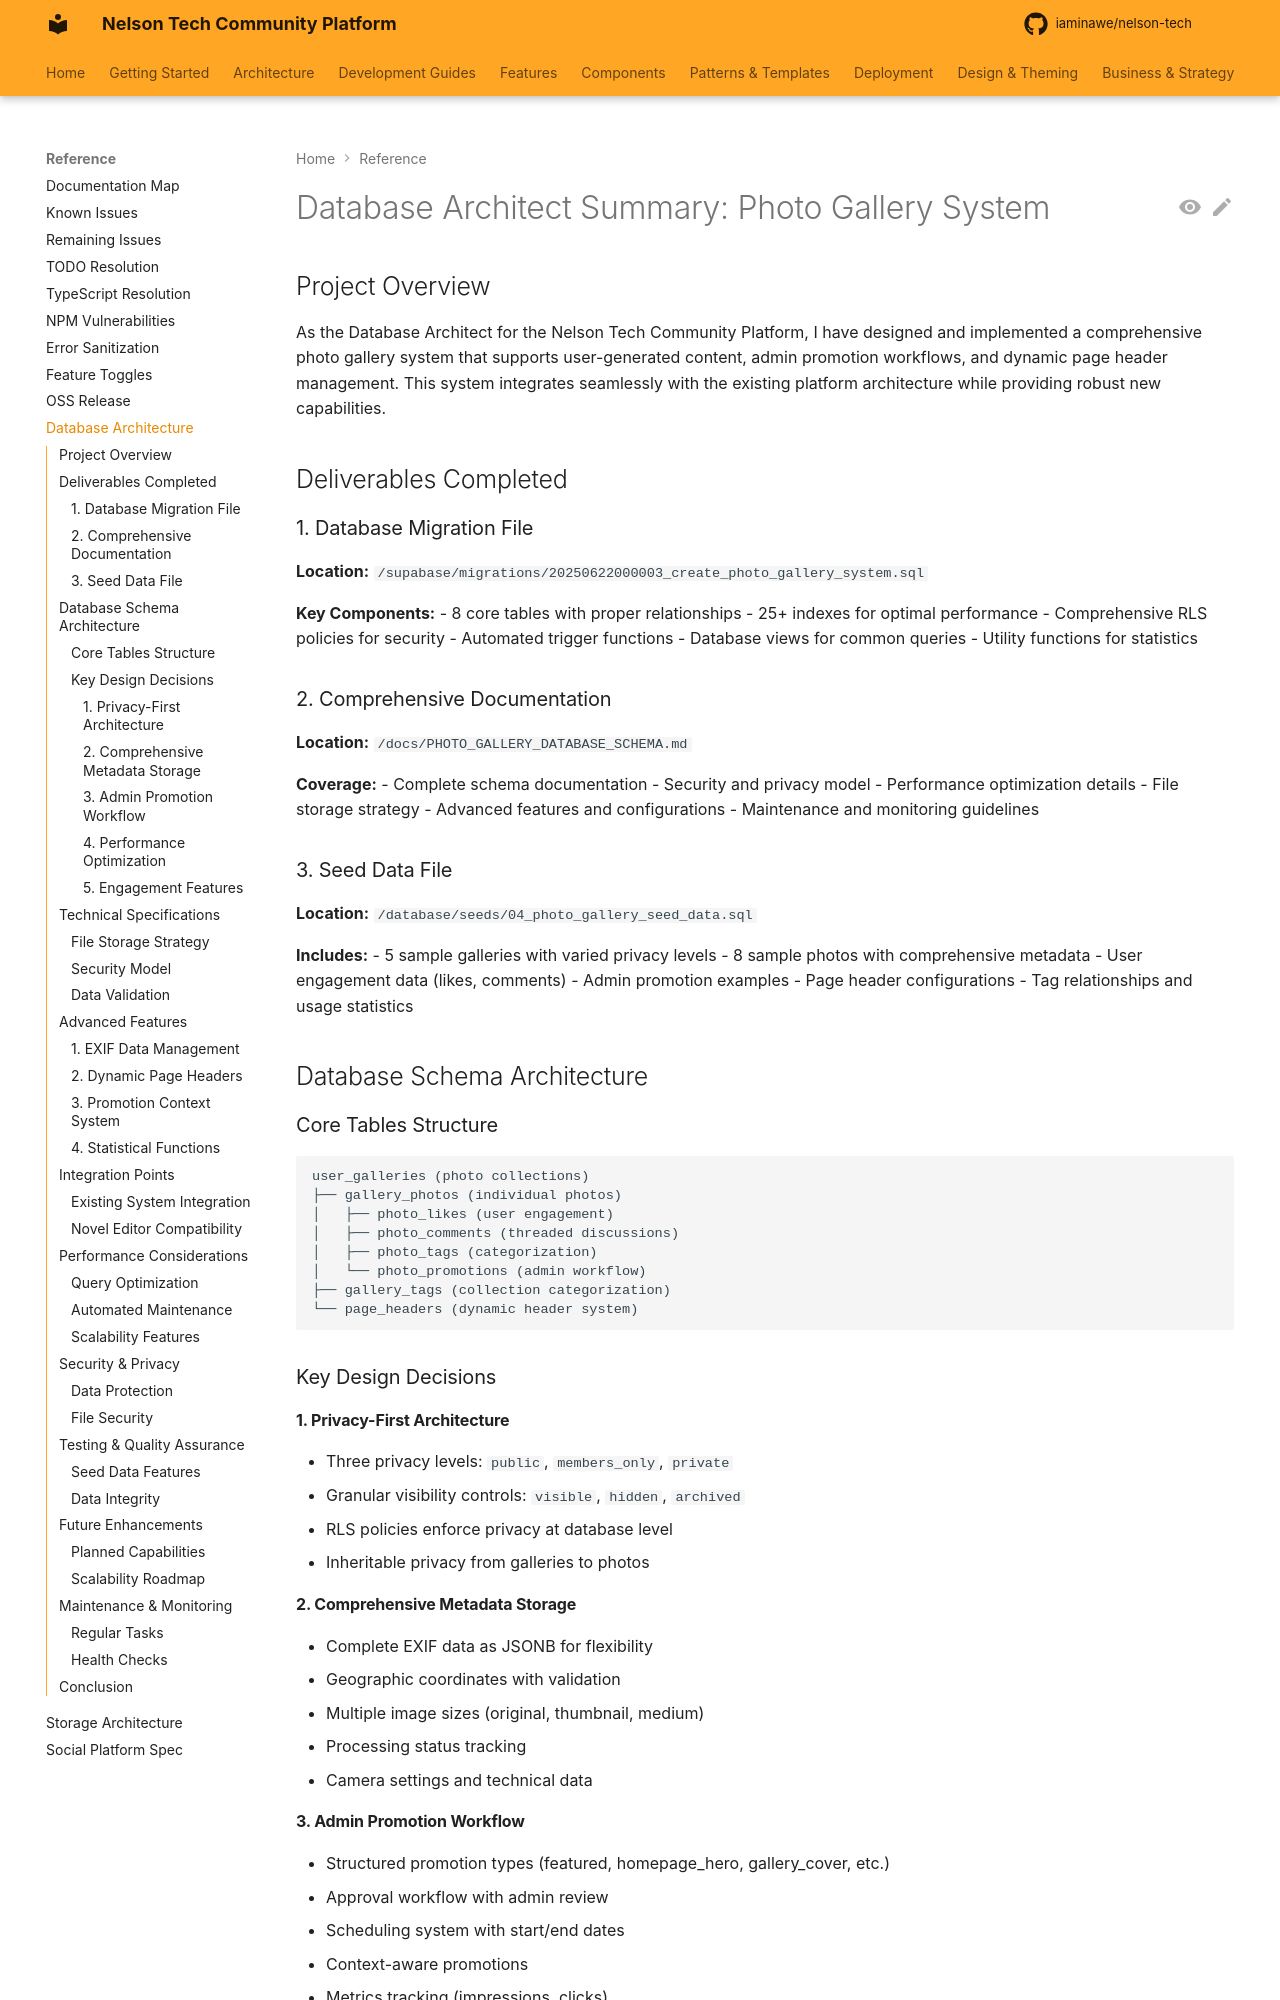

repository: iaminawe/uluntu · page: DATABASE_ARCHITECT_SUMMARY/index.html · generator: mkdocs

# Database Architect Summary: Photo Gallery System

## Project Overview

As the Database Architect for the Nelson Tech Community Platform, I have designed and implemented a comprehensive photo gallery system that supports user-generated content, admin promotion workflows, and dynamic page header management. This system integrates seamlessly with the existing platform architecture while providing robust new capabilities.

## Deliverables Completed

### 1. Database Migration File
**Location:** `/supabase/migrations/20250622000003_create_photo_gallery_system.sql`

**Key Components:**
- 8 core tables with proper relationships
- 25+ indexes for optimal performance
- Comprehensive RLS policies for security
- Automated trigger functions
- Database views for common queries
- Utility functions for statistics

### 2. Comprehensive Documentation
**Location:** `/docs/PHOTO_GALLERY_DATABASE_SCHEMA.md`

**Coverage:**
- Complete schema documentation
- Security and privacy model
- Performance optimization details
- File storage strategy
- Advanced features and configurations
- Maintenance and monitoring guidelines

### 3. Seed Data File
**Location:** `/database/seeds/04_photo_gallery_seed_data.sql`

**Includes:**
- 5 sample galleries with varied privacy levels
- 8 sample photos with comprehensive metadata
- User engagement data (likes, comments)
- Admin promotion examples
- Page header configurations
- Tag relationships and usage statistics

## Database Schema Architecture

### Core Tables Structure

```
user_galleries (photo collections)
├── gallery_photos (individual photos)
│   ├── photo_likes (user engagement)
│   ├── photo_comments (threaded discussions)
│   ├── photo_tags (categorization)
│   └── photo_promotions (admin workflow)
├── gallery_tags (collection categorization)
└── page_headers (dynamic header system)
```

### Key Design Decisions

#### 1. Privacy-First Architecture
- Three privacy levels: `public`, `members_only`, `private`
- Granular visibility controls: `visible`, `hidden`, `archived`
- RLS policies enforce privacy at database level
- Inheritable privacy from galleries to photos
